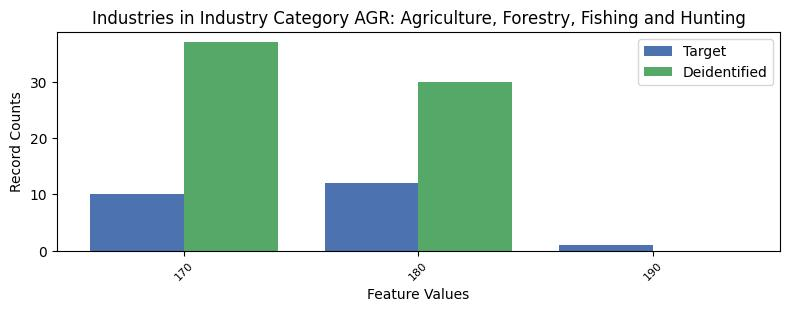

The data file committed next to this chart (first rows):
, INDP, count_target, count_deidentified
1, 170, 10, 37.0
0, 180, 12, 30.0
2, 190, 1, 0.0
